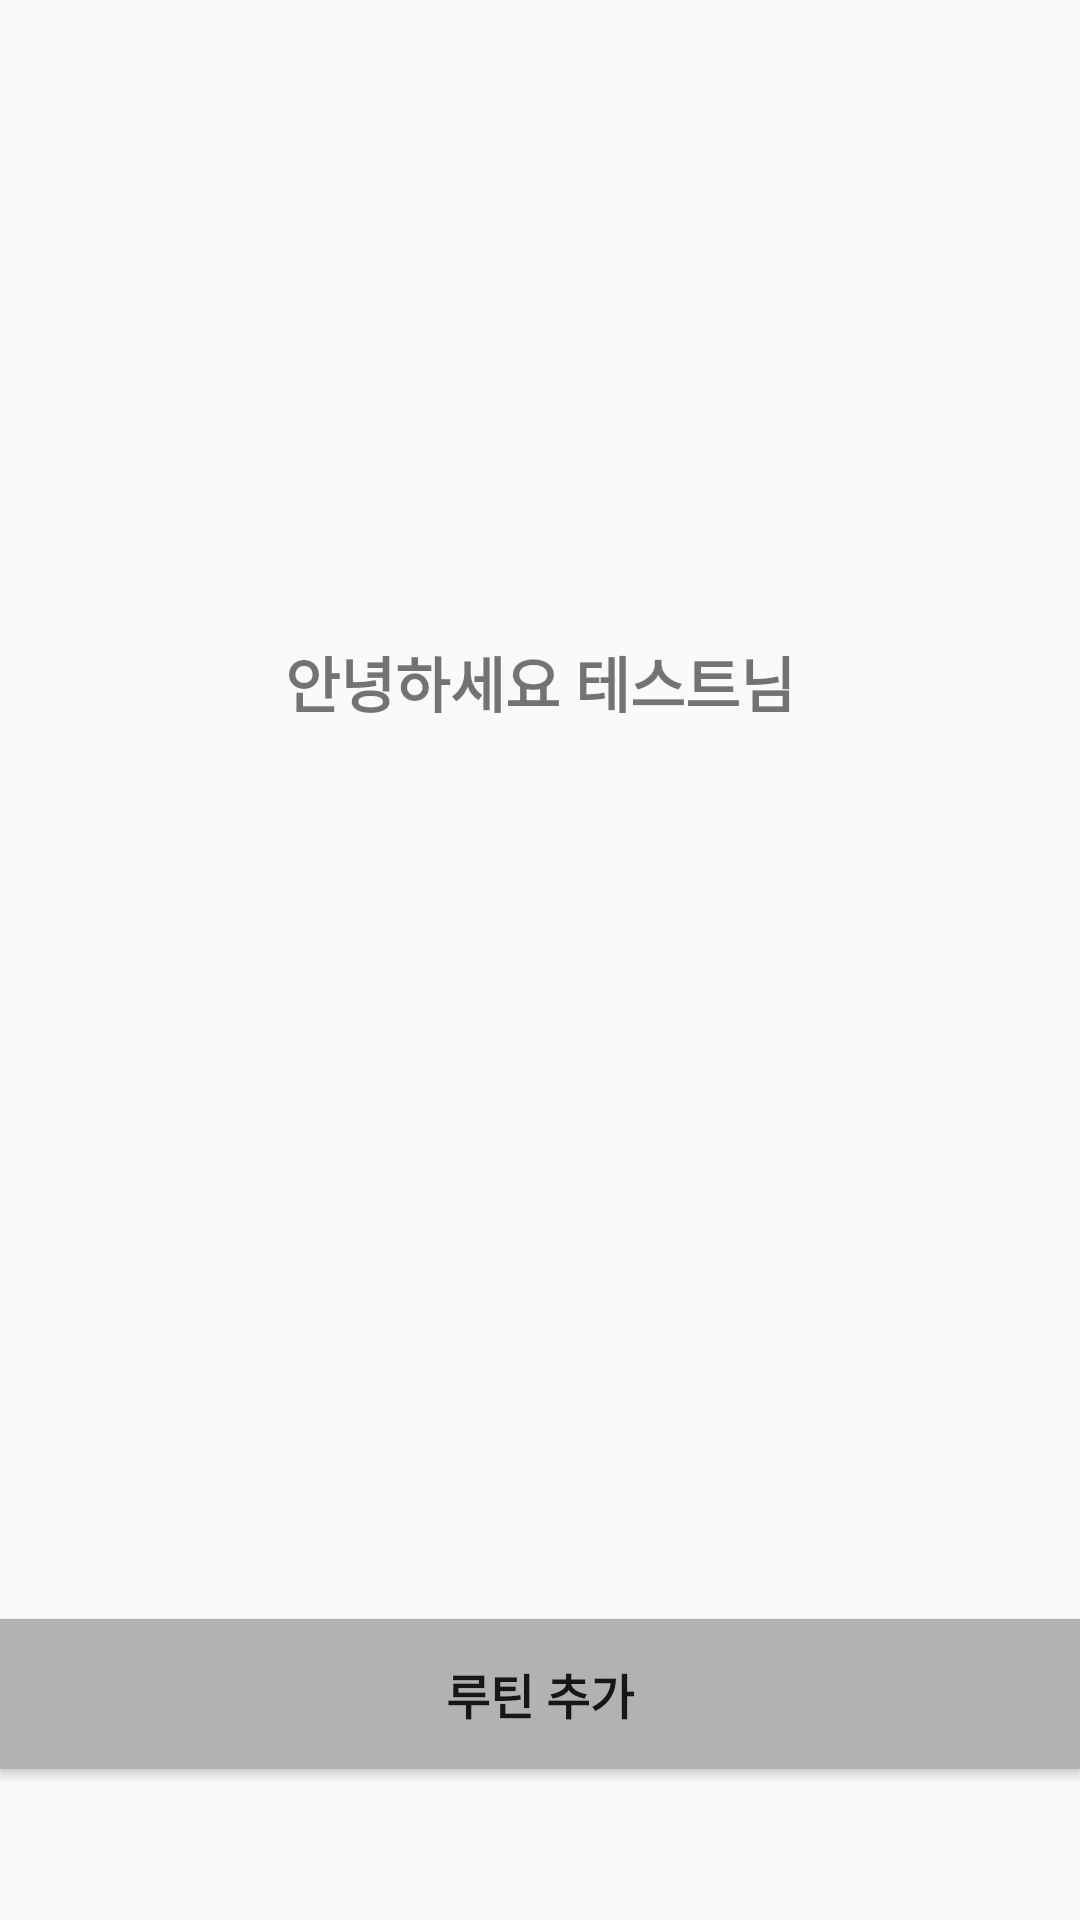

This screen was rendered from an Android layout file. Write that file and the resources it references.
<!-- AndroidManifest.xml: application theme Theme.AppCompat.Light.NoActionBar -->
<!-- res/layout/activity_workout.xml -->
<?xml version="1.0" encoding="utf-8"?>
<LinearLayout xmlns:android="http://schemas.android.com/apk/res/android"
    xmlns:app="http://schemas.android.com/apk/res-auto"
    xmlns:tools="http://schemas.android.com/tools"
    android:layout_width="match_parent"
    android:layout_height="match_parent"
    android:orientation="vertical"
    tools:context=".WorkoutActivity">

    <TextView
        android:id="@+id/workoutTextView"
        android:layout_width="match_parent"
        android:layout_height="wrap_content"
        android:layout_weight="1"
        android:textSize="20dp"
        android:textStyle="bold"
        android:gravity="center"
        android:text="안녕하세요 테스트님" />

    <ListView
        android:id="@+id/routinListView"
        android:layout_width="match_parent"
        android:layout_height="wrap_content"
        android:layout_weight="0.2" />

    <Button
        android:id="@+id/addRoutinButton"
        android:layout_width="match_parent"
        android:layout_height="50dp"
        android:textSize="16dp"
        android:background="#B2B2B2"
        android:textStyle="bold"
        android:onClick="onClickAddRoutin"
        android:text="루틴 추가" />

    <FrameLayout
        android:id="@+id/menuFragmentFrame"
        android:layout_width="match_parent"
        android:layout_height="50dp"
        app:layout_constraintBottom_toBottomOf="parent"
        app:layout_constraintEnd_toEndOf="parent"
        app:layout_constraintStart_toStartOf="parent"
        tools:visibility="visible">
    </FrameLayout>

</LinearLayout>
<!-- resources referenced by this layout -->
<resources>

</resources>
